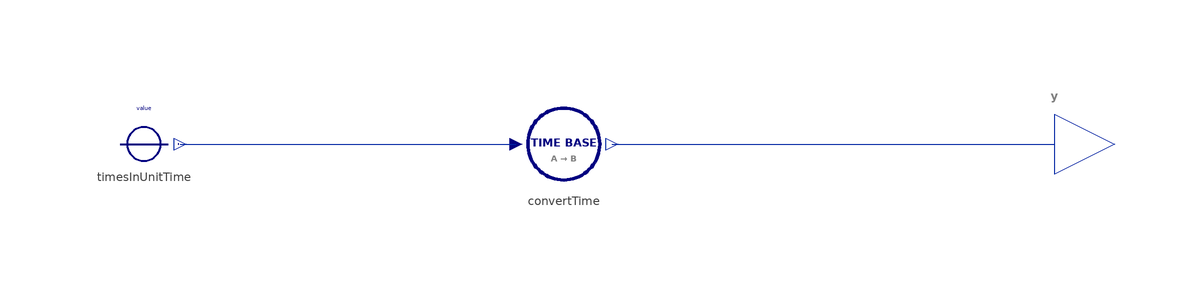

The component connection diagram of the Modelica model below, drawn from its own Placement and Line annotations.

block ConstantConverterTime "A list of constant time values is turned into a vector of constant time signals"
  import BusinessSimulation.Units.*;
  import BusinessSimulation.Types.TimeBases;
  extends Icons.ConstantConverter;
  extends Interfaces.Basics.OutputTypeChoice_Time(redeclare final type OutputType = Time);
  RealMultiOutput[nout] y annotation(Placement(visible = true, transformation(origin = {151.87, 0}, extent = {{-10, -10}, {10, 10}}, rotation = 0), iconTransformation(origin = {60, 0}, extent = {{-10, -10}, {10, 10}}, rotation = 0)));
  parameter Real[:] value = {0} "List of constant time values";
  constant String unitTime = "s" "Unit of time for the values entered (default = 's')" annotation(Dialog(group = "Parameters"), choices(choice = "s", choice = "m", choice = "h", choice = "d", choice = "wk", choice = "mo", choice = "qtr", choice = "yr"));
protected
  parameter Integer nout = size(value, 1) "Length of vector" annotation(Evaluate = true, Dialog(tab = "Initialization", enable = false));
  constant TimeBases timeBase = Functions.stringToTimeBase(unitTime) "Element of the enumeration TimeBases corresponding to the unit of time given as string" annotation(Dialog(tab = "Initialization", enable = false));
  ConstantConverter timesInUnitTime(value = value) annotation(Placement(visible = true, transformation(origin = {-0, -0}, extent = {{-10, -10}, {10, 10}}, rotation = 0)));
  TimeConversion[nout] convertTime(each timeBaseA = timeBase, each timeBaseB = TimeBases.seconds) "Convert the time input to seconds" annotation(Placement(visible = true, transformation(origin = {70, 0}, extent = {{-10, -10}, {10, 10}}, rotation = 0)));
equation
  connect(convertTime.y, y) annotation(Line(visible = true, origin = {114.935, 0}, points = {{-36.935, 0}, {36.935, -0}}, color = {1, 37, 163}));
  connect(timesInUnitTime.y, convertTime.u) annotation(Line(visible = true, origin = {34, -0}, points = {{-28, -0}, {28, 0}}, color = {1, 37, 163}));
  annotation(Documentation(info = "<html>
<p class=\"aside\">This information is part of the Business Simulation&nbsp;Library (BSL).</p>
<p>The parameter <code>value</code>&nbsp;(a vector) is used to set the continous output <strong>y </strong>making it a vector of&nbsp;<em>constant-valued signals</em>. The output will always give times in <em>seconds</em> <code>[s]</code>, but values can be entered in non-SI-units of time using the parameter <code>unitTime</code>.</p>
<h4>See also</h4>
<p><a href=\"modelica://BusinessSimulation.Converters.Vector.ConstantConverter\">ConstantConverter</a>,&nbsp;<a href=\"modelica://BusinessSimulation.Converters.Vector.ConstantConverterRate\">ConstantConverterRate</a></p>
</html>"), Icon(coordinateSystem(extent = {{-100, -100}, {100, 100}}, preserveAspectRatio = true, initialScale = 0.1, grid = {10, 10}), graphics = {Text(visible = true, origin = {0, 60}, textColor = {0, 0, 128}, extent = {{-100, -6}, {100, 6}}, textString = "%value %unitTime", fontName = "Lato")}));
end ConstantConverterTime;